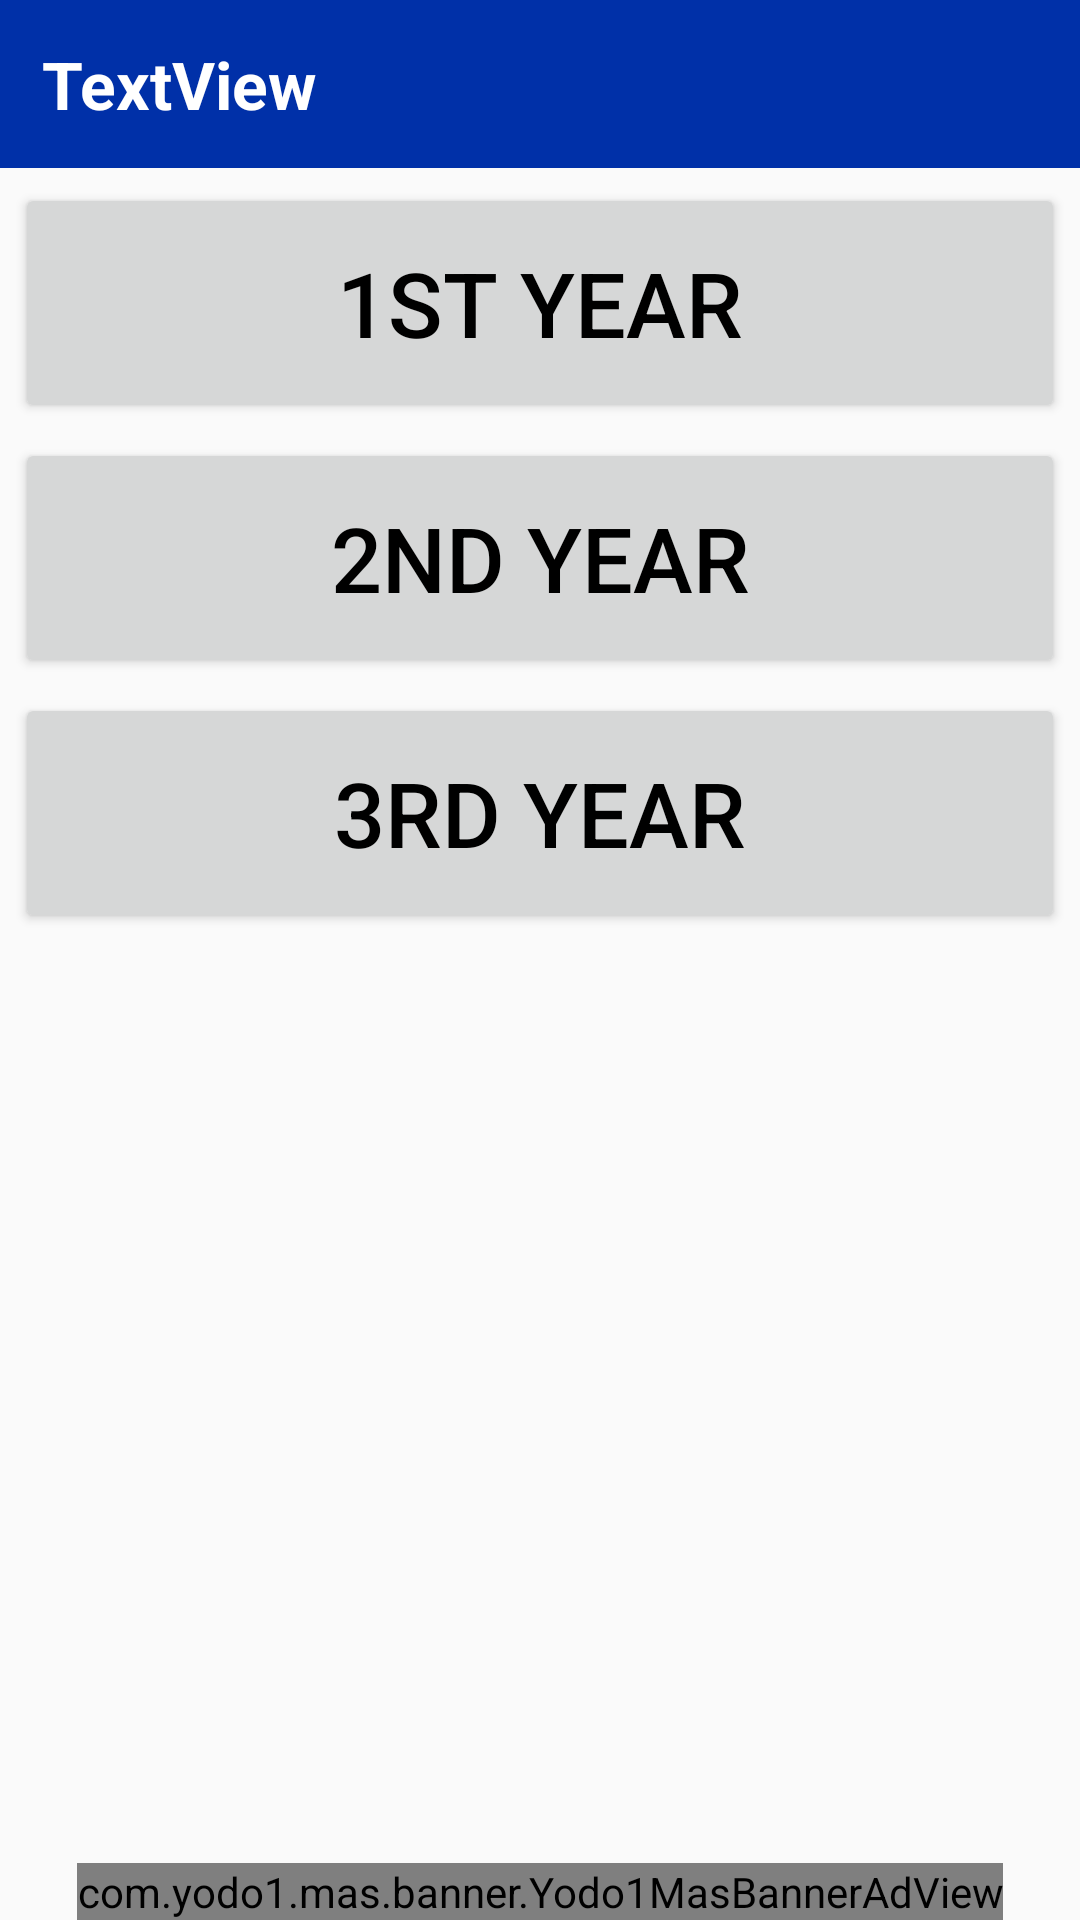

This screen was rendered from an Android layout file. Write that file and the resources it references.
<!-- AndroidManifest.xml: application theme AppTheme -->
<!-- res/layout/activity_main4.xml -->
<?xml version="1.0" encoding="utf-8"?>
<LinearLayout xmlns:android="http://schemas.android.com/apk/res/android"
    xmlns:app="http://schemas.android.com/apk/res-auto"
    xmlns:tools="http://schemas.android.com/tools"
    android:layout_width="match_parent"
    android:layout_height="match_parent"
    android:orientation="vertical"
    android:layout_gravity="center"
    tools:context=".Main4Activity">
    <LinearLayout
        android:id="@+id/laya1"
        android:layout_width="match_parent"
        android:layout_height="56dp"
        android:gravity="center"
        android:background="#0030A8"
        android:orientation="horizontal">

        <TextView
            android:id="@+id/title"
            android:layout_marginStart="14dp"
            android:layout_width="wrap_content"
            android:layout_height="wrap_content"
            android:layout_weight="5"
            android:textSize="22sp"
            
            android:textColor="#FFFFFF"
            android:textStyle="bold"
            android:text="TextView" />


    </LinearLayout>
    <ScrollView
        android:layout_width="match_parent"
        android:layout_height="match_parent"
        android:layout_weight="1">

        <LinearLayout
            android:layout_width="match_parent"
            android:layout_height="wrap_content"
            android:orientation="vertical" >


            <Button
                android:id="@+id/btn1"
                android:layout_width="match_parent"
                android:layout_height="80dp"
                android:layout_marginLeft="5dp"
                android:layout_marginTop="5dp"
                android:layout_marginRight="5dp"
                
                android:text="1st YEAR"
                android:textAlignment="center"
            android:textColor="#ff000000"
            android:textSize="30sp"
            app:backgroundTint="#D6D6D6" />
            
            <Button
                android:id="@+id/btn2"
                android:layout_width="match_parent"
                android:layout_height="80dp"
                android:layout_marginLeft="5dp"
                android:layout_marginTop="5dp"
                android:layout_marginRight="5dp"
                
                android:text="2nd YEAR"
                android:textAlignment="center"
                android:textColor="#ff000000"
                android:textSize="30sp"
                app:backgroundTint="#D6D6D6" />
            
            <Button
                android:id="@+id/btn3"
                android:layout_width="match_parent"
                android:layout_height="80dp"
                android:layout_marginLeft="5dp"
                android:layout_marginTop="5dp"
                android:layout_marginRight="5dp"
                
                android:text="3rd YEAR"
                android:textAlignment="center"
                android:textColor="#ff000000"
                android:textSize="30sp"
                app:backgroundTint="#D6D6D6" />
            

            <LinearLayout
                android:id="@+id/lay1"
                android:layout_width="match_parent"
                android:layout_height="match_parent"
                android:orientation="vertical"/>

        </LinearLayout>
    </ScrollView>
    <com.yodo1.mas.banner.Yodo1MasBannerAdView
        xmlns:masads="http://schemas.android.com/apk/res-auto"
        android:id="@+id/yodo1_mas_banner"
        android:layout_width="wrap_content"
        android:layout_height="wrap_content"
        android:layout_weight="0"
        android:layout_gravity="center_horizontal"
        masads:adSize="Banner"
        app:layout_constraintBottom_toBottomOf="parent"
        app:layout_constraintEnd_toEndOf="parent"
        app:layout_constraintStart_toStartOf="parent"
        app:layout_constraintTop_toTopOf="parent"/>
</LinearLayout>
<!-- resources referenced by this layout -->
<resources>
  <style name="AppTheme" parent="Theme.AppCompat.Light.DarkActionBar">
          
          <item name="colorPrimary">@color/colorForLogin</item>
          <item name="colorPrimaryDark">@color/colorForLogin</item>
          <item name="colorAccent">@color/colorForLogin</item>
      </style>
  <color name="colorForLogin">#0099ff</color>
</resources>
